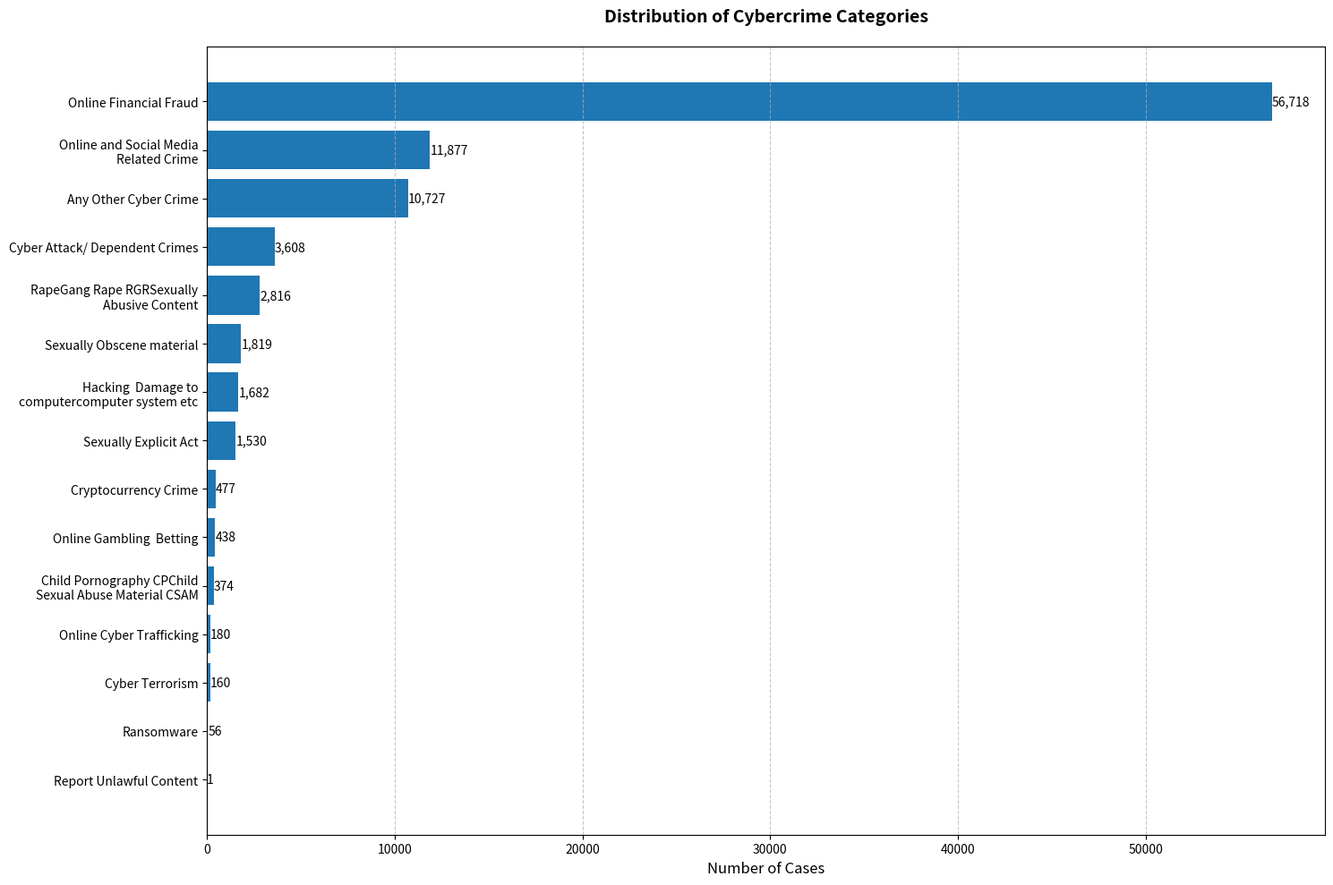
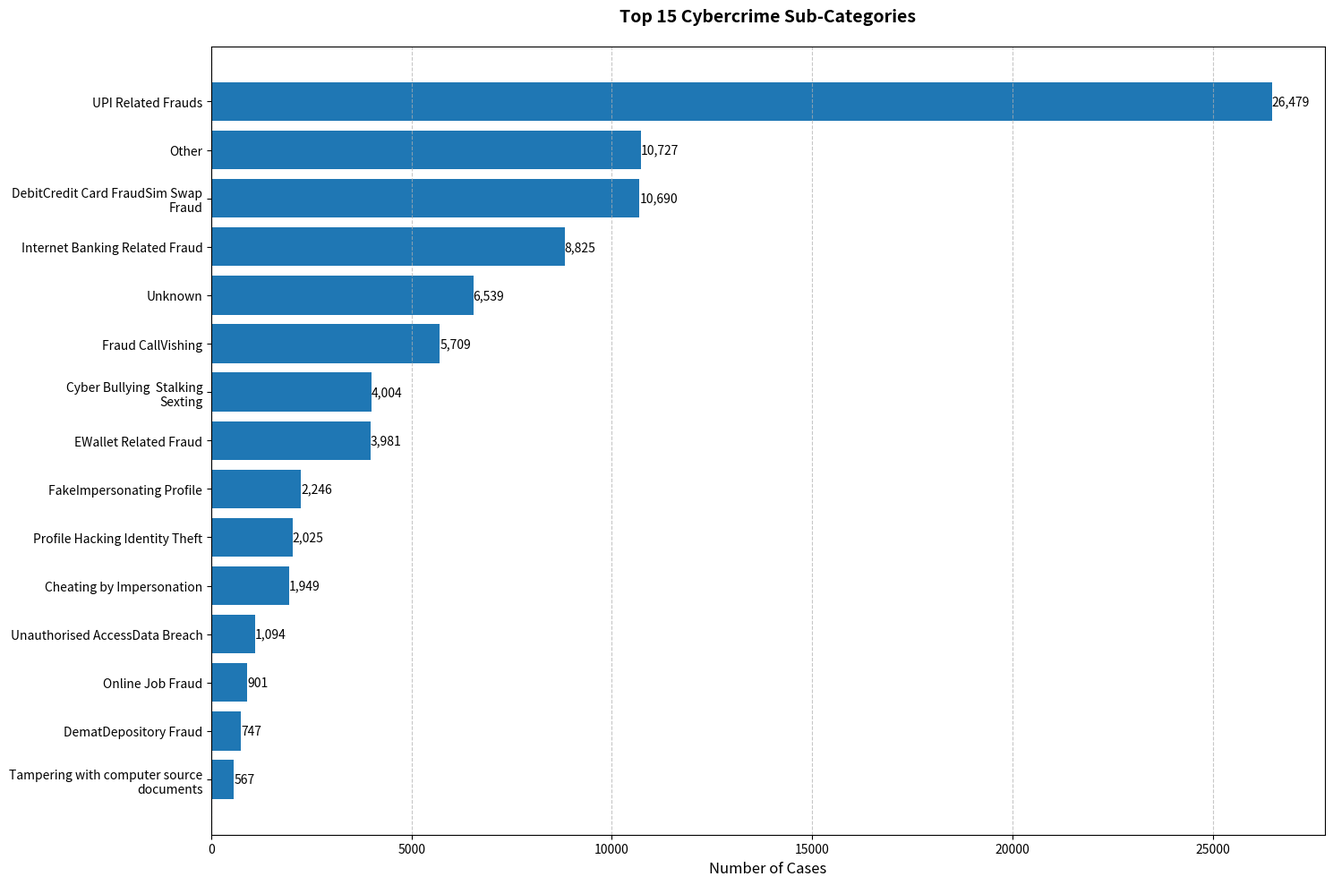
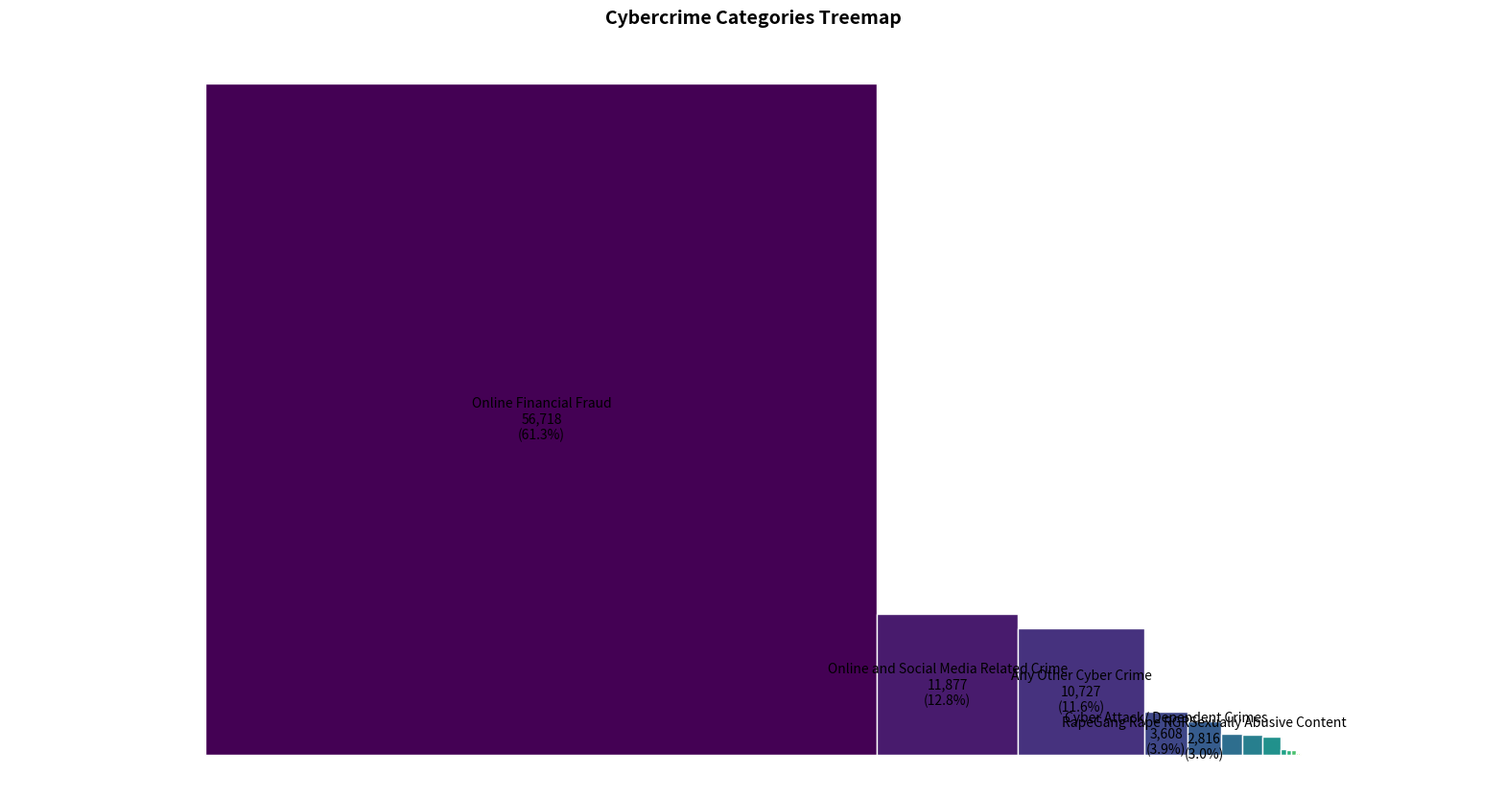

Here is the Python script that generated these plots, in order:
from textwrap import wrap

import numpy as np
import pandas as pd
from matplotlib import pyplot as plt


def create_category_plot(data_dict, title, filename):
    """Create a horizontal bar plot for category distribution.

    Args:
        data_dict (dict): A dictionary with categories as keys and counts as values.
        title (str): The title of the plot.
        filename (str): The filename to save the plot.
    """
    df = pd.DataFrame(list(data_dict.items()), columns=["Category", "Count"])
    df = df.sort_values("Count", ascending=True)

    plt.figure(figsize=(15, 10))
    bars = plt.barh(df["Category"], df["Count"])

    plt.title(title, pad=20, fontsize=14, fontweight="bold")
    plt.xlabel("Number of Cases", fontsize=12)

    for bar in bars:
        width = bar.get_width()
        plt.text(
            width,
            bar.get_y() + bar.get_height() / 2,
            f"{int(width):,}",
            ha="left",
            va="center",
            fontsize=10,
        )

    plt.yticks(
        range(len(df["Category"])),
        ["\n".join(wrap(label, 30)) for label in df["Category"]],
        fontsize=10,
    )

    plt.grid(axis="x", linestyle="--", alpha=0.7)
    plt.tight_layout()
    plt.savefig(filename, bbox_inches="tight", dpi=300)
    plt.close()


def create_treemap(data_dict, title, filename):
    """Create a treemap visualization using matplotlib.

    Args:
        data_dict (dict): A dictionary with categories as keys and counts as values.
        title (str): The title of the treemap.
        filename (str): The filename to save the treemap.
    """
    import matplotlib.patches as patches

    df = pd.DataFrame(list(data_dict.items()), columns=["Category", "Count"])
    total = df["Count"].sum()
    df["Percentage"] = df["Count"] / total * 100
    df = df.sort_values("Count", ascending=False)

    plt.figure(figsize=(20, 10))

    def get_rect_coords(areas):
        coords = []
        current_x = 0
        current_y = 0
        row_height = 0
        width = 100

        for area in areas:
            rect_width = (area / 100) * width
            if current_x + rect_width > width:
                current_x = 0
                current_y += row_height
                row_height = 0

            rect_height = rect_width
            row_height = max(row_height, rect_height)

            coords.append((current_x, current_y, rect_width, rect_height))
            current_x += rect_width

        return coords

    coords = get_rect_coords(df["Percentage"])
    colors = plt.cm.viridis(np.linspace(0, 1, len(df)))

    ax = plt.gca()
    for (x, y, w, h), color, (_, row) in zip(coords, colors, df.iterrows()):
        rect = patches.Rectangle((x, y), w, h, facecolor=color, edgecolor="white")
        ax.add_patch(rect)

        if row["Percentage"] > 2:
            plt.text(
                x + w / 2,
                y + h / 2,
                f"{row['Category']}\n{row['Count']:,}\n({row['Percentage']:.1f}%)",
                ha="center",
                va="center",
                wrap=True,
            )

    plt.title(title, pad=20, fontsize=14, fontweight="bold")
    plt.axis("equal")
    plt.axis("off")
    plt.savefig(filename, bbox_inches="tight", dpi=300)
    plt.close()


def main():
    """Main function to create visualizations for cybercrime data."""
    category_data = {
        "Online Financial Fraud": 56718,
        "Online and Social Media Related Crime": 11877,
        "Any Other Cyber Crime": 10727,
        "Cyber Attack/ Dependent Crimes": 3608,
        "RapeGang Rape RGRSexually Abusive Content": 2816,
        "Sexually Obscene material": 1819,
        "Hacking  Damage to computercomputer system etc": 1682,
        "Sexually Explicit Act": 1530,
        "Cryptocurrency Crime": 477,
        "Online Gambling  Betting": 438,
        "Child Pornography CPChild Sexual Abuse Material CSAM": 374,
        "Online Cyber Trafficking": 180,
        "Cyber Terrorism": 160,
        "Ransomware": 56,
        "Report Unlawful Content": 1,
    }

    sub_category_data = {
        "UPI Related Frauds": 26479,
        "Other": 10727,
        "DebitCredit Card FraudSim Swap Fraud": 10690,
        "Internet Banking Related Fraud": 8825,
        "Unknown": 6539,
        "Fraud CallVishing": 5709,
        "Cyber Bullying  Stalking  Sexting": 4004,
        "EWallet Related Fraud": 3981,
        "FakeImpersonating Profile": 2246,
        "Profile Hacking Identity Theft": 2025,
        "Cheating by Impersonation": 1949,
        "Unauthorised AccessData Breach": 1094,
        "Online Job Fraud": 901,
        "DematDepository Fraud": 747,
        "Tampering with computer source documents": 567,
    }

    create_category_plot(
        category_data,
        "Distribution of Cybercrime Categories",
        "cybercrime_categories.png",
    )

    create_category_plot(
        sub_category_data,
        "Top 15 Cybercrime Sub-Categories",
        "cybercrime_subcategories.png",
    )

    create_treemap(
        category_data, "Cybercrime Categories Treemap", "cybercrime_treemap.png"
    )


if __name__ == "__main__":
    main()
